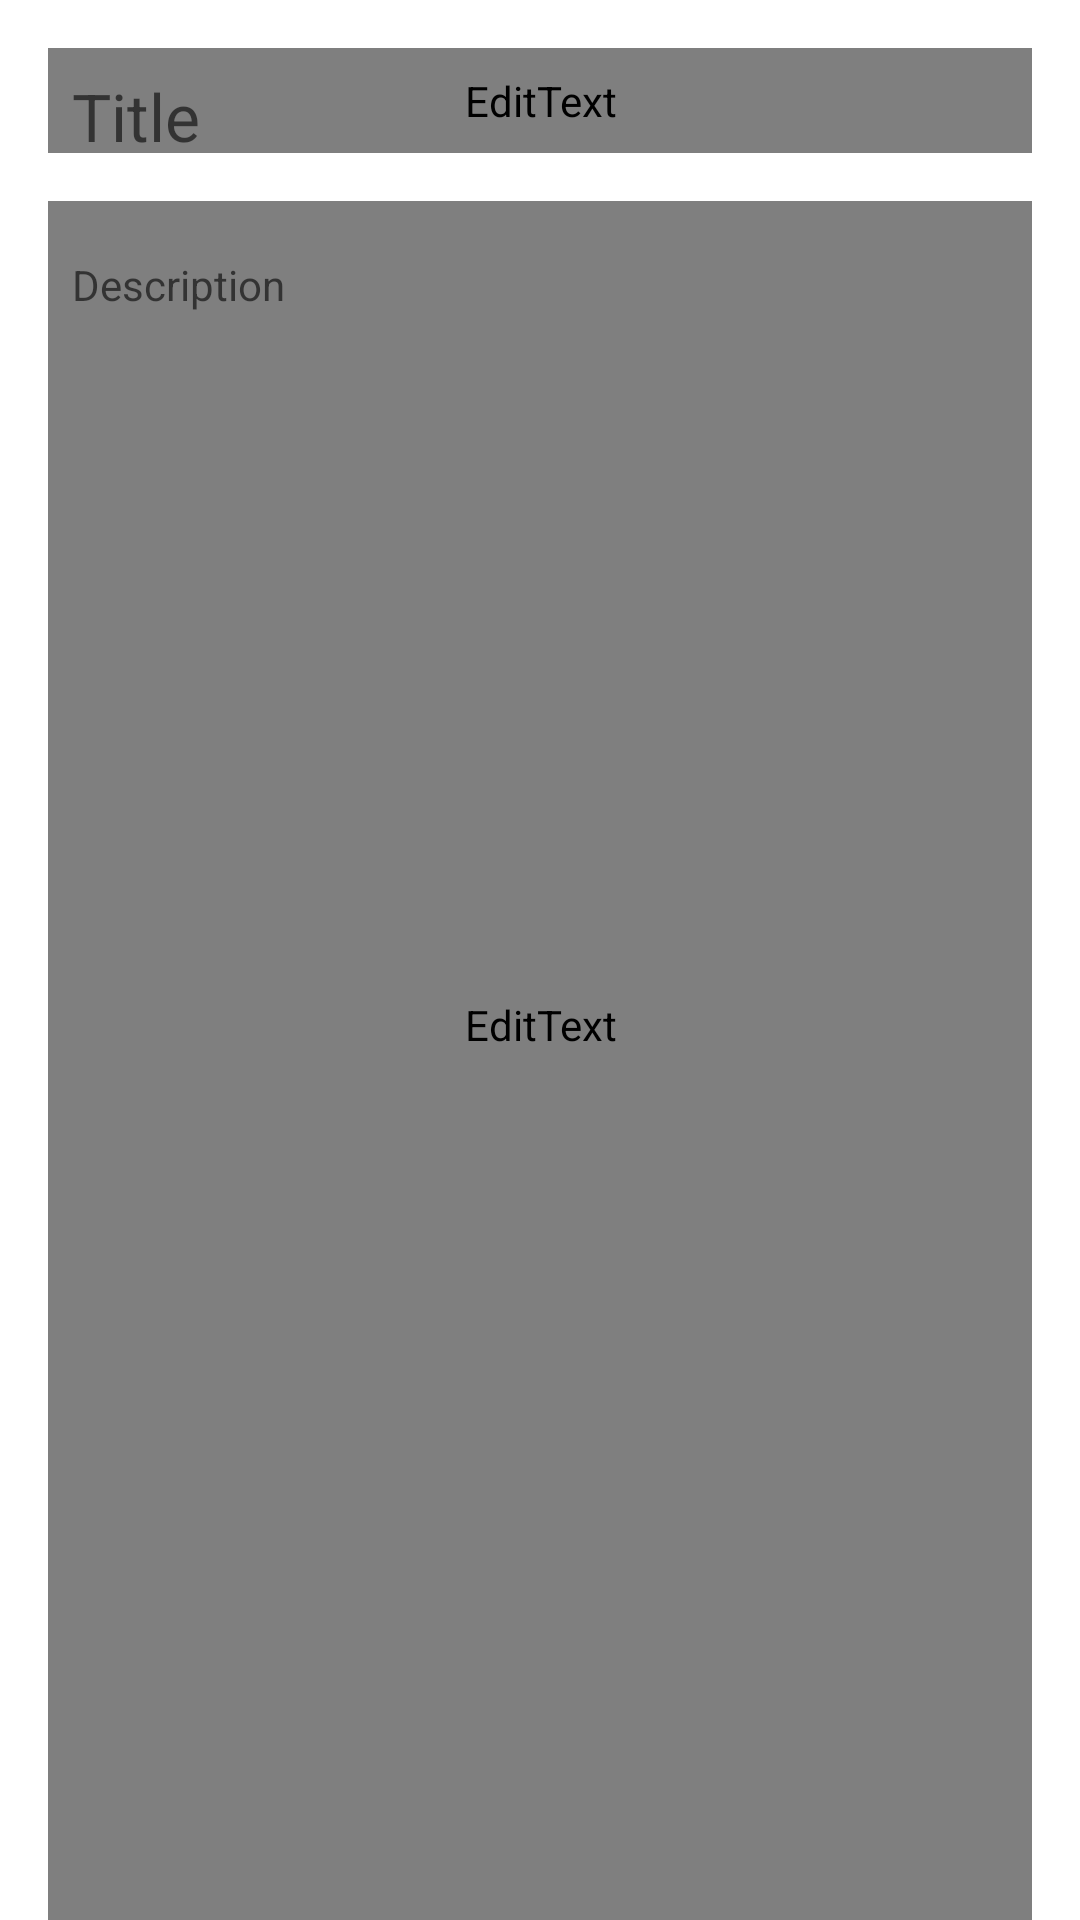

Here is an Android app screen rendered from its layout file. Give the layout XML and the strings, colors and styles it references.
<!-- AndroidManifest.xml: application theme Theme.OOPS_Project -->
<!-- res/layout/fragment_diary_content.xml -->
<?xml version="1.0" encoding="utf-8"?>
<FrameLayout
    xmlns:android="http://schemas.android.com/apk/res/android"
    xmlns:tools="http://schemas.android.com/tools"
    android:layout_height="match_parent"
    android:layout_width="match_parent"
    tools:context=".Fragments.DiaryContentFragment">

    <LinearLayout
        android:layout_height="match_parent"
        android:layout_width="match_parent"
        android:orientation="vertical">

        <EditText
            android:id="@+id/diary_edit_title"
            android:layout_width="match_parent"
            android:layout_height="wrap_content"
            android:layout_margin="16dp"
            android:padding="8dp"
            android:background="@color/white"
            android:textColor="@color/com_facebook_blue"
            android:hint="@string/title"
            android:inputType="text"
            android:enabled="false"/>

        <EditText
            android:id="@+id/diary_edit_desc"
            android:layout_width="match_parent"
            android:layout_height="0dp"
            android:layout_weight="1"
            android:layout_marginHorizontal="16dp"
            android:gravity="top|start"
            android:background="@color/white"
            android:textColor="@color/com_facebook_blue"
            android:paddingHorizontal="8dp"
            android:paddingTop="8dp"
            android:paddingBottom="32dp"
            android:hint="@string/desc"
            android:inputType="textMultiLine"
            android:enabled="false"/>
    </LinearLayout>

    <LinearLayout
        android:layout_height="match_parent"
        android:layout_width="match_parent"
        android:orientation="vertical">

        <TextView
            android:id="@+id/diary_view_title"
            android:layout_width="match_parent"
            android:layout_height="wrap_content"
            android:layout_margin="16dp"
            android:padding="8dp"
            android:textColor="@color/white"
            android:textSize="22dp"
            android:hint="@string/title"
            android:enabled="false"/>

        <TextView
            android:id="@+id/diary_view_desc"
            android:layout_width="match_parent"
            android:layout_height="0dp"
            android:layout_weight="1"
            android:layout_marginHorizontal="16dp"
            android:gravity="top|start"
            android:paddingHorizontal="8dp"
            android:paddingTop="8dp"
            android:paddingBottom="32dp"
            android:hint="@string/desc"
            android:textColor="@color/white"
            android:enabled="false"/>
    </LinearLayout>

</FrameLayout>
<!-- resources referenced by this layout -->
<resources>
  <color name="white">#FFFFFFFF</color>
  <string name="desc">Description</string>
  <string name="title">Title</string>
  <style name="Theme.OOPS_Project" parent="Theme.MaterialComponents.DayNight.NoActionBar">
          
          <item name="colorPrimary">@color/purple_500</item>
          <item name="colorPrimaryVariant">@color/purple_700</item>
          <item name="colorOnPrimary">@color/white</item>
          
          <item name="colorSecondary">@color/teal_200</item>
          <item name="colorSecondaryVariant">@color/teal_700</item>
          <item name="colorOnSecondary">@color/black</item>
          
          <item name="android:statusBarColor" tools:targetApi="l">?attr/colorPrimaryVariant</item>
          
      </style>
  <color name="purple_500">#FF6200EE</color>
  <color name="purple_700">#FF3700B3</color>
  <color name="teal_200">#FF03DAC5</color>
  <color name="teal_700">#FF018786</color>
  <color name="black">#FF000000</color>
</resources>
